Run: headless pygame with SDL's dummy video driver; simulated clock (each Clock.tick advances the game by its frame time, no real sleeping); random seed 0; keys injected as events and as key.get_pressed() state; mouse plan: one left click at the window centre at the start of phase 2, then a move to the lower-right quarter at the start of phase 3.
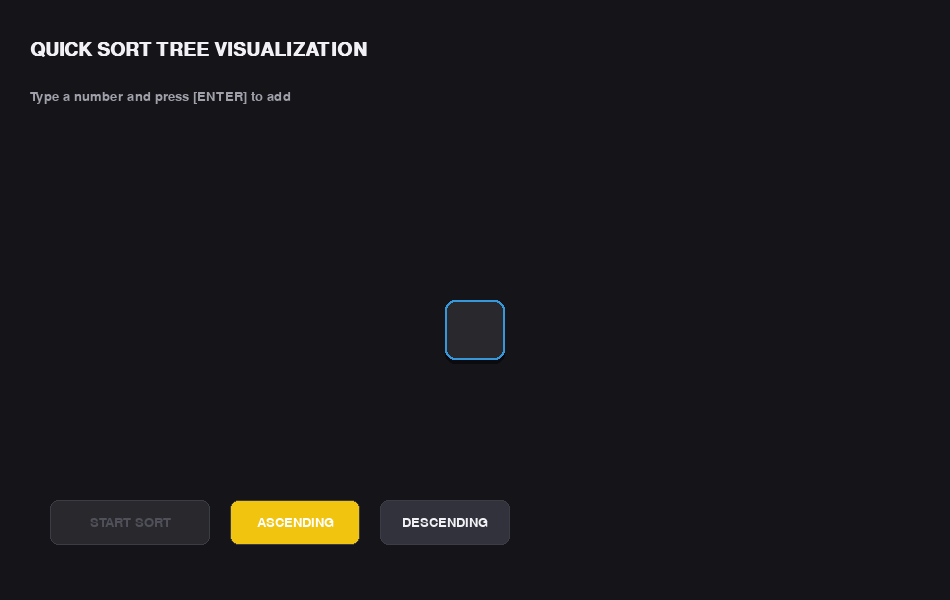
Frame 1 of 4 · flips 1–60 · no input
Frame 2 of 4 · flips 61–180 · clicked the window centre · tapped SPACE, RETURN · held RIGHT (→), D · screen unchanged from frame 1, image omitted
Frame 3 of 4 · flips 181–300 · moved the mouse to the lower-right quarter · held DOWN (↓), S · screen unchanged from frame 2, image omitted
Frame 4 of 4 · flips 301–420 · held LEFT (←), A, UP (↑), W · screen unchanged from frame 3, image omitted

The pygame program that drew these frames:

# QUICK SORT TREE VISUALIZATION
import pygame
import sys

pygame.init()

win_w, win_h = 950, 600
win = pygame.display.set_mode((win_w, win_h))
pygame.display.set_caption("Quick Sort Tree")

bg_color = (20, 20, 25)
box_color = (40, 40, 45)
box_border = (60, 60, 70)
text_color = (240, 240, 245)
sub_color = (160, 160, 170)

accent_blue = (52, 152, 219)
accent_gold = (241, 196, 15)
accent_green = (46, 204, 113)
accent_red = (231, 76, 60)

btn_normal = (50, 50, 60)
btn_hover = (70, 70, 85)
btn_disabled = (40, 40, 45)
btn_disabled_text = (80, 80, 90)

font = pygame.font.SysFont("Inter, Arial", 19)
big_font = pygame.font.SysFont("Inter, Arial", 28, bold=True)

nums = []
txt = ""
typing = True
done = False
auto = False
ascending = True
msg = ""
count = 0

levels = {}
box_w = 30
gap = 4
level_h = 75
start_y = 150

tree_phase = ""

def draw_button(rect, text, is_hovered, color=None, text_col=None, border=True):
    c = color if color else (btn_hover if is_hovered else btn_normal)
    t_c = text_col if text_col else text_color
    pygame.draw.rect(win, c, rect, border_radius=8)
    if border:
        pygame.draw.rect(win, box_border, rect, 1, border_radius=8)
    s = font.render(text, True, t_c)
    r = s.get_rect(center=rect.center)
    win.blit(s, r)


def draw_node(node, level_idx, current_phase=""):
    vals = node["values"]
    x = node["x"]
    y = node["y"]
    active = node.get("active", False)
    comp = node.get("comparing", [])

    for i, val in enumerate(vals):
        rect = pygame.Rect(x + i * (box_w + gap), y, box_w, box_w)
        c = box_color
        bc = box_border

        if active:
            if current_phase == "partition":
                bc = accent_blue
            elif current_phase == "compare":
                bc = accent_gold
            elif current_phase in ["place", "pivot"]:
                bc = accent_green
            else:
                bc = accent_blue

        if i in comp:
            c = (60, 60, 20)
            bc = accent_gold

        pygame.draw.rect(win, (10, 10, 15), (rect.x, rect.y + 3, box_w, box_w), border_radius=5)
        pygame.draw.rect(win, c, rect, border_radius=5)
        pygame.draw.rect(win, bc, rect, 2, border_radius=5)

        if val is not None:
            txt_s = font.render(str(val), True, text_color)
            win.blit(txt_s, txt_s.get_rect(center=rect.center))


def draw():
    global tree_phase
    win.fill(bg_color)
    mx, my = pygame.mouse.get_pos()

    title = big_font.render("QUICK SORT TREE VISUALIZATION", True, text_color)
    win.blit(title, (30, 40))

    if typing:
        m = font.render("Type a number and press [ENTER] to add", True, sub_color)
        win.blit(m, (30, 90))

        items = nums + ([txt] if typing else [])
        n = len(items)
        if n > 0:
            bw = 60
            bgp = 15
            total_w = n * (bw + bgp) - bgp
            start_x = (win_w - total_w) // 2
            y_pos = 300
            for idx, val in enumerate(items):
                bc = accent_blue if idx == n - 1 else box_border
                rect = pygame.Rect(start_x + idx * (bw + bgp), y_pos, bw, bw)
                pygame.draw.rect(win, (10, 10, 15), (rect.x, rect.y + 4, bw, bw), border_radius=10)
                pygame.draw.rect(win, box_color, rect, border_radius=10)
                pygame.draw.rect(win, bc, rect, 2, border_radius=10)
                s = font.render(str(val), True, text_color)
                win.blit(s, s.get_rect(center=rect.center))

        can_start = len(nums) + (1 if txt else 0) >= 2
        draw_button(pygame.Rect(50, 500, 160, 45), "START SORT",
                     50 <= mx <= 210 and 500 <= my <= 545 and can_start,
                     accent_blue if can_start else btn_disabled,
                     (255, 255, 255) if can_start else btn_disabled_text,
                     border=not can_start)
        draw_button(pygame.Rect(230, 500, 130, 45), "ASCENDING",
                     230 <= mx <= 360 and 500 <= my <= 545,
                     accent_gold if ascending else None,
                     (255, 255, 255) if ascending else None)
        draw_button(pygame.Rect(380, 500, 130, 45), "DESCENDING",
                     380 <= mx <= 510 and 500 <= my <= 545,
                     accent_gold if not ascending else None,
                     (255, 255, 255) if not ascending else None)
    else:
        for l_idx in levels:
            for node in levels[l_idx]:
                if node.get("parent_pos") is not None:
                    px, py = node["parent_pos"]
                    vals_len = len(node["values"])
                    node_w = vals_len * box_w + (vals_len - 1) * gap
                    nx, ny = node["x"] + node_w // 2, node["y"]
                    pygame.draw.line(win, (60, 60, 70), (px, py + box_w), (nx, ny), 1)

        if msg:
            current_phase = ""
            lower_msg = msg.lower()
            tree_phase = current_phase
            if "partition" in lower_msg or "pivot selected" in lower_msg:
                current_phase = "partition"
            elif "comparing" in lower_msg or "compare" in lower_msg:
                current_phase = "compare"
            elif "placing" in lower_msg or "pivot" in lower_msg or "in correct position" in lower_msg:
                current_phase = "place"
            elif "pivot" in lower_msg:
                current_phase = "pivot"

            m_color = sub_color
            if current_phase == "partition":
                m_color = accent_blue
            elif current_phase == "compare":
                m_color = accent_gold
            elif current_phase in ["place", "pivot"]:
                m_color = accent_green

            m_s = font.render(msg, True, m_color)
            m_rect = m_s.get_rect(center=(win_w // 2, 470))
            win.blit(m_s, m_rect)

            for l_idx in levels:
                for node in levels[l_idx]:
                    draw_node(node, l_idx, current_phase)
        else:
            for l_idx in levels:
                for node in levels[l_idx]:
                    draw_node(node, l_idx)

        draw_button(pygame.Rect(50, 500, 100, 45), "STEP", 50 <= mx <= 150 and 500 <= my <= 545)
        draw_button(pygame.Rect(170, 500, 140, 45), "AUTO PLAY",
                     170 <= mx <= 310 and 500 <= my <= 545,
                     accent_blue if auto else None,
                     (255, 255, 255) if auto else None)
        draw_button(pygame.Rect(330, 500, 110, 45), "RESET", 330 <= mx <= 440 and 500 <= my <= 545)


def get_node_x(level, idx_in_level, total_on_level, node_w):
    section_w = win_w / total_on_level
    return section_w * idx_in_level + (section_w - node_w) / 2


def quick_sort_tree_gen(arr, level, idx_in_level, total_on_level, parent_pos=None):
    global count

    n = len(arr)
    node_w = n * (box_w + gap) - gap
    x = get_node_x(level, idx_in_level, total_on_level, node_w)
    y = start_y + level * level_h

    node = {"values": list(arr), "x": x, "y": y, "active": True, "parent_pos": parent_pos}

    if level not in levels:
        levels[level] = []
    levels[level].append(node)

    if n <= 1:
        yield {"msg": f"Base case: {arr}"}
        node["active"] = False
        return arr

    pivot = arr[-1]
    rest = arr[:-1]

    yield {"msg": f"Partitioning with pivot selected: {pivot}"}

    node["active"] = False

    left = []
    right = []

    for i, v in enumerate(rest):
        count += 1
        yield {"msg": f"Comparing {v} with pivot {pivot}", "comparing": [i]}
        if ascending:
            if v <= pivot:
                left.append(v)
            else:
                right.append(v)
        else:
            if v >= pivot:
                left.append(v)
            else:
                right.append(v)

    node["active"] = True
    node["values"] = left + [pivot] + right

    yield {"msg": f"Placing pivot {pivot} in correct position"}

    pivot_pos = len(left)

    left_sorted = yield from quick_sort_tree_gen(left, level + 1, idx_in_level * 2, total_on_level * 2,
                                                  (x + node_w // 2, y))
    right_sorted = yield from quick_sort_tree_gen(right, level + 1, idx_in_level * 2 + 1, total_on_level * 2,
                                                   (x + node_w // 2, y))

    node["active"] = True
    node["values"] = left_sorted + [pivot] + right_sorted

    node["active"] = False

    return left_sorted + [pivot] + right_sorted


sort_gen = None


def start_sort():
    global typing, sort_gen, levels, done, count, msg, nums, txt
    if txt:
        nums.append(int(txt))
        txt = ""

    if len(nums) < 2:
        return

    typing = False
    levels = {}
    count = 0
    sort_gen = quick_sort_tree_gen(list(nums), 0, 0, 1)
    done = False
    msg = "Starting Tree-based Quick Sort..."


def next_step():
    global done, msg
    try:
        step = next(sort_gen)
        msg = step["msg"]
    except StopIteration:
        done = True
        msg = "Sorting Finished!"


auto_delay_ms = 500

while True:
    draw()
    pygame.display.update()

    step_now = False

    for ev in pygame.event.get():
        if ev.type == pygame.QUIT:
            pygame.quit()
            sys.exit()

        if ev.type == pygame.KEYDOWN:
            if typing:
                if ev.key == pygame.K_RETURN and txt:
                    nums.append(int(txt))
                    txt = ""
                elif ev.key == pygame.K_BACKSPACE:
                    if txt:
                        txt = txt[:-1]
                    elif nums:
                        nums.pop()
                elif ev.key == pygame.K_SPACE:
                    start_sort()
                elif ev.unicode.isdigit():
                    txt += ev.unicode
            else:
                if ev.key == pygame.K_SPACE:
                    step_now = True

        if ev.type == pygame.MOUSEBUTTONDOWN:
            mx, my = ev.pos
            if typing:
                if 50 <= mx <= 210 and 500 <= my <= 545:
                    if len(nums) + (1 if txt else 0) >= 2:
                        start_sort()
                if 230 <= mx <= 360 and 500 <= my <= 545:
                    ascending = True
                if 380 <= mx <= 510 and 500 <= my <= 545:
                    ascending = False
            else:
                if 50 <= mx <= 150 and 500 <= my <= 545:
                    step_now = True
                if 170 <= mx <= 310 and 500 <= my <= 545:
                    auto = not auto
                if 330 <= mx <= 440 and 500 <= my <= 545:
                    nums = []
                    txt = ""
                    typing = True
                    auto = False
                    done = False
                    msg = ""
                    levels = {}
                    sort_gen = None

    if (step_now or (auto and not done)) and not typing and not done:
        next_step()
        if auto:
            pygame.time.delay(auto_delay_ms)
